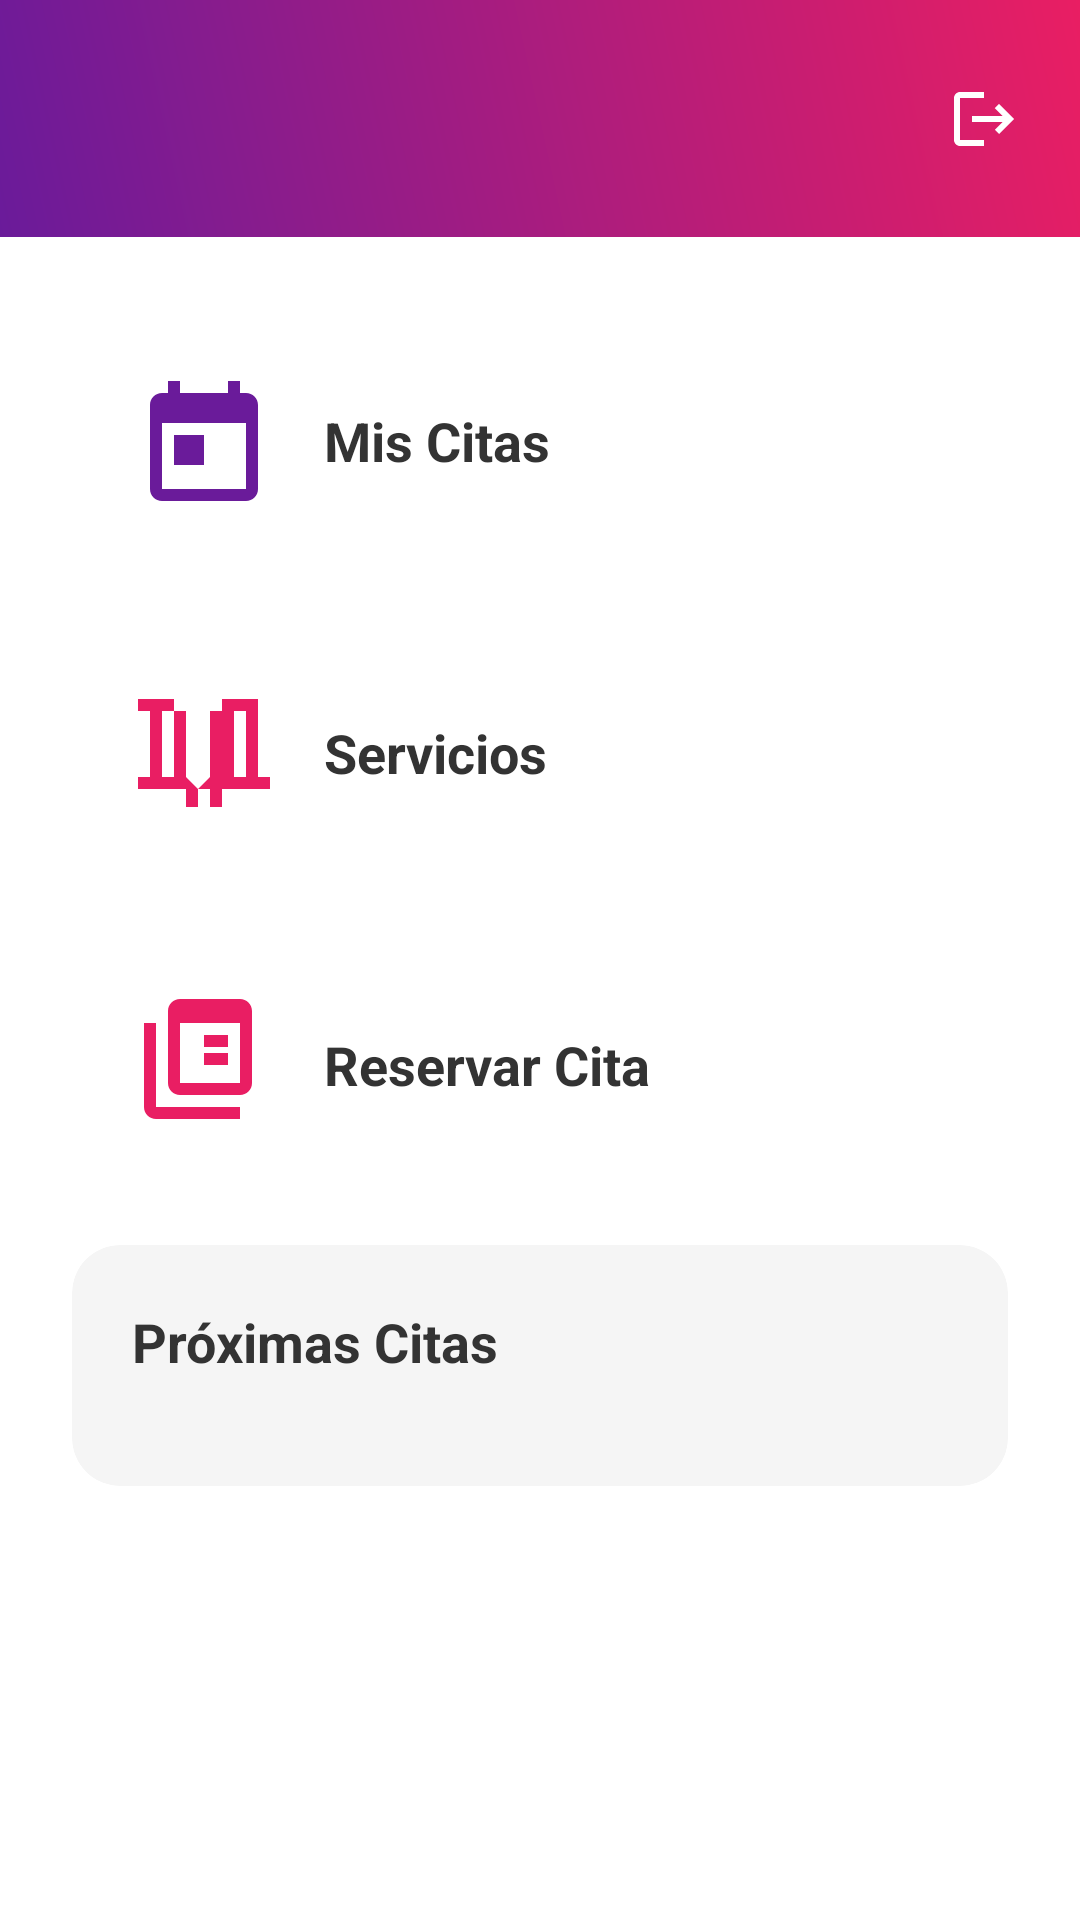

The Android layout XML behind this screen, and the referenced resources:
<!-- AndroidManifest.xml: application theme Theme.BeautyApp -->
<!-- res/layout/activity_client_dashboard.xml -->
<?xml version="1.0" encoding="utf-8"?>
<LinearLayout xmlns:android="http://schemas.android.com/apk/res/android"
    xmlns:app="http://schemas.android.com/apk/res-auto"
    android:layout_width="match_parent"
    android:layout_height="match_parent"
    android:background="@color/white"
    android:orientation="vertical">

    <include
        android:id="@+id/appBar"
        layout="@layout/app_bar_layout" />

    <ScrollView
        android:layout_width="match_parent"
        android:layout_height="match_parent"
        android:padding="24dp">

        <LinearLayout
            android:layout_width="match_parent"
            android:layout_height="wrap_content"
            android:orientation="vertical">

            
            <androidx.cardview.widget.CardView
                android:id="@+id/cardMyAppointments"
                android:layout_width="match_parent"
                android:layout_height="wrap_content"
                android:layout_marginBottom="16dp"
                android:clickable="true"
                android:focusable="true"
                android:foreground="?attr/selectableItemBackground"
                app:cardBackgroundColor="@color/white"
                app:cardCornerRadius="16dp"
                app:cardElevation="4dp">

                <LinearLayout
                    android:layout_width="match_parent"
                    android:layout_height="wrap_content"
                    android:gravity="center_vertical"
                    android:orientation="horizontal"
                    android:padding="20dp">

                    <ImageView
                        android:layout_width="48dp"
                        android:layout_height="48dp"
                        android:contentDescription="@string/my_appointments"
                        android:src="@drawable/ic_card_calendar" />

                    <TextView
                        android:layout_width="wrap_content"
                        android:layout_height="wrap_content"
                        android:layout_marginStart="16dp"
                        android:text="@string/my_appointments"
                        android:textColor="@color/text_dark"
                        android:textSize="18sp"
                        android:textStyle="bold" />
                </LinearLayout>
            </androidx.cardview.widget.CardView>

            
            <androidx.cardview.widget.CardView
                android:id="@+id/cardAvailableServices"
                android:layout_width="match_parent"
                android:layout_height="wrap_content"
                android:layout_marginBottom="16dp"
                android:clickable="true"
                android:focusable="true"
                android:foreground="?attr/selectableItemBackground"
                app:cardBackgroundColor="@color/white"
                app:cardCornerRadius="16dp"
                app:cardElevation="4dp">

                <LinearLayout
                    android:layout_width="match_parent"
                    android:layout_height="wrap_content"
                    android:gravity="center_vertical"
                    android:orientation="horizontal"
                    android:padding="20dp">

                    <ImageView
                        android:layout_width="48dp"
                        android:layout_height="48dp"
                        android:contentDescription="@string/services"
                        android:src="@drawable/ic_card_services" />

                    <TextView
                        android:layout_width="wrap_content"
                        android:layout_height="wrap_content"
                        android:layout_marginStart="16dp"
                        android:text="@string/services"
                        android:textColor="@color/text_dark"
                        android:textSize="18sp"
                        android:textStyle="bold" />
                </LinearLayout>
            </androidx.cardview.widget.CardView>

            
            <androidx.cardview.widget.CardView
                android:id="@+id/cardBookAppointment"
                android:layout_width="match_parent"
                android:layout_height="wrap_content"
                android:layout_marginBottom="16dp"
                android:clickable="true"
                android:focusable="true"
                android:foreground="?attr/selectableItemBackground"
                app:cardBackgroundColor="@color/white"
                app:cardCornerRadius="16dp"
                app:cardElevation="4dp">

                <LinearLayout
                    android:layout_width="match_parent"
                    android:layout_height="wrap_content"
                    android:gravity="center_vertical"
                    android:orientation="horizontal"
                    android:padding="20dp">

                    <ImageView
                        android:layout_width="48dp"
                        android:layout_height="48dp"
                        android:contentDescription="@string/book_appointment"
                        android:src="@drawable/ic_card_booking" />

                    <TextView
                        android:layout_width="wrap_content"
                        android:layout_height="wrap_content"
                        android:layout_marginStart="16dp"
                        android:text="@string/book_appointment"
                        android:textColor="@color/text_dark"
                        android:textSize="18sp"
                        android:textStyle="bold" />
                </LinearLayout>
            </androidx.cardview.widget.CardView>

            <androidx.cardview.widget.CardView
                android:layout_width="match_parent"
                android:layout_height="wrap_content"
                android:layout_marginBottom="16dp"
                app:cardBackgroundColor="@color/card_background"
                app:cardCornerRadius="16dp"
                app:cardElevation="4dp">

                <LinearLayout
                    android:layout_width="match_parent"
                    android:layout_height="wrap_content"
                    android:orientation="vertical"
                    android:padding="20dp">

                    <TextView
                        android:layout_width="wrap_content"
                        android:layout_height="wrap_content"
                        android:text="@string/upcoming_appointments"
                        android:textColor="@color/text_dark"
                        android:textSize="18sp"
                        android:textStyle="bold" />

                    <LinearLayout
                        android:id="@+id/layoutUpcomingAppointments"
                        android:layout_width="match_parent"
                        android:layout_height="wrap_content"
                        android:layout_marginTop="16dp"
                        android:orientation="vertical" />

                </LinearLayout>
            </androidx.cardview.widget.CardView>

        </LinearLayout>
    </ScrollView>

</LinearLayout>
<!-- res/layout/app_bar_layout.xml (included above) -->
<?xml version="1.0" encoding="utf-8"?>
<androidx.constraintlayout.widget.ConstraintLayout xmlns:android="http://schemas.android.com/apk/res/android"
    xmlns:app="http://schemas.android.com/apk/res-auto"
    android:layout_width="match_parent"
    android:layout_height="wrap_content"
    android:background="@drawable/gradient_appbar"
    android:minHeight="79dp"
    android:paddingStart="8dp"
    android:paddingEnd="8dp"
    android:paddingTop="8dp"
    android:paddingBottom="8dp">

    <ImageButton
        android:id="@+id/btnBack"
        android:layout_width="48dp"
        android:layout_height="48dp"
        android:background="?attr/selectableItemBackgroundBorderless"
        android:contentDescription="Volver"
        android:src="@drawable/ic_arrow_back"
        android:padding="12dp"
        android:visibility="gone"
        app:layout_constraintBottom_toBottomOf="parent"
        app:layout_constraintStart_toStartOf="parent"
        app:layout_constraintTop_toTopOf="parent" />

    <LinearLayout
        android:id="@+id/titleContainer"
        android:layout_width="0dp"
        android:layout_height="wrap_content"
        android:orientation="vertical"
        android:paddingStart="8dp"
        android:paddingEnd="8dp"
        app:layout_constraintBottom_toBottomOf="parent"
        app:layout_constraintEnd_toStartOf="@+id/btnProfile"
        app:layout_constraintStart_toEndOf="@+id/btnBack"
        app:layout_constraintTop_toTopOf="parent">

        <TextView
            android:id="@+id/tvTitle"
            android:layout_width="match_parent"
            android:layout_height="wrap_content"
            android:textColor="@color/white"
            android:textSize="20sp"
            android:textStyle="bold"
            android:ellipsize="end"
            android:maxLines="1" />

        <TextView
            android:id="@+id/tvSubtitle"
            android:layout_width="match_parent"
            android:layout_height="wrap_content"
            android:ellipsize="end"
            android:maxLines="1"
            android:textColor="@color/white"
            android:textSize="14sp"
            android:visibility="gone" />
    </LinearLayout>

    <ImageButton
        android:id="@+id/btnProfile"
        android:layout_width="48dp"
        android:layout_height="48dp"
        android:background="?attr/selectableItemBackgroundBorderless"
        android:contentDescription="@string/client_edit_profile"
        android:padding="12dp"
        android:src="@drawable/ic_toolbar_profile"
        android:visibility="gone"
        app:layout_constraintBottom_toBottomOf="parent"
        app:layout_constraintEnd_toStartOf="@+id/btnLogout"
        app:layout_constraintTop_toTopOf="parent" />

    <ImageButton
        android:id="@+id/btnLogout"
        android:layout_width="48dp"
        android:layout_height="48dp"
        android:background="?attr/selectableItemBackgroundBorderless"
        android:contentDescription="@string/logout"
        android:src="@drawable/ic_logout"
        android:padding="12dp"
        app:layout_constraintBottom_toBottomOf="parent"
        app:layout_constraintEnd_toEndOf="parent"
        app:layout_constraintTop_toTopOf="parent" />

</androidx.constraintlayout.widget.ConstraintLayout>
<!-- resources referenced by this layout -->
<resources>
  <color name="card_background">#F5F5F5</color>
  <color name="text_dark">#333333</color>
  <color name="white">#FFFFFFFF</color>
  <!-- drawable gradient_appbar (drawable) -->
  <?xml version="1.0" encoding="utf-8"?>
  <shape xmlns:android="http://schemas.android.com/apk/res/android">
      <gradient
          android:type="linear"
          android:angle="45"
          android:startColor="#6A1B9A"
          android:endColor="#E91E63" />
  </shape>
  <!-- drawable ic_card_calendar (drawable) -->
  <?xml version="1.0" encoding="utf-8"?>
  <vector xmlns:android="http://schemas.android.com/apk/res/android"
      android:width="48dp"
      android:height="48dp"
      android:viewportWidth="24"
      android:viewportHeight="24"
      android:tint="@color/purple_primary">
      <path
          android:fillColor="@color/purple_primary"
          android:pathData="M19,4h-1V2h-2v2H8V2H6v2H5c-1.11,0 -2,0.9 -2,2v14c0,1.1 0.89,2 2,2h14c1.11,0 2,-0.9 2,-2L21,6c0,-1.1 -0.89,-2 -2,-2zM19,20H5V9h14v11z" />
      <path
          android:fillColor="@color/purple_primary"
          android:pathData="M7,11h5v5H7z" />
  </vector>
  <!-- drawable ic_card_services (drawable) -->
  <?xml version="1.0" encoding="utf-8"?>
  <vector xmlns:android="http://schemas.android.com/apk/res/android"
      android:width="48dp"
      android:height="48dp"
      android:viewportWidth="24"
      android:viewportHeight="24"
      android:tint="@color/pink_primary">
      <path
          android:fillColor="@color/pink_primary"
          android:pathData="M21,5V3h-6v2h-2v11l-2,2 -2,-2V5H7V3H1v2h2v11H1v2h8v3h2v-3h2v3h2v-3h8v-2h-2V5zM5,16V5h2v11H5zM17,5h2v11h-2V5z" />
  </vector>
  <!-- drawable ic_logout (drawable) -->
  <?xml version="1.0" encoding="utf-8"?>
  <vector xmlns:android="http://schemas.android.com/apk/res/android"
      android:width="24dp"
      android:height="24dp"
      android:viewportWidth="24"
      android:viewportHeight="24"
      android:tint="@color/white">
      <path
          android:fillColor="@android:color/white"
          android:pathData="M17,7l-1.41,1.41L18.17,11H8v2h10.17l-2.58,2.59L17,17l5,-5zM4,5h8V3H4c-1.1,0 -2,0.9 -2,2v14c0,1.1 0.9,2 2,2h8v-2H4V5z"/>
  </vector>
  <!-- drawable ic_toolbar_profile (drawable) -->
  <?xml version="1.0" encoding="utf-8"?>
  <vector xmlns:android="http://schemas.android.com/apk/res/android"
      android:width="24dp"
      android:height="24dp"
      android:viewportWidth="24"
      android:viewportHeight="24"
      android:tint="@color/white">
      <path
          android:fillColor="@color/white"
          android:pathData="M12,12c2.7,0 5,-2.3 5,-5s-2.3,-5 -5,-5 -5,2.3 -5,5 2.3,5 5,5zM12,14c-3.3,0 -10,1.7 -10,5v3h20v-3c0,-3.3 -6.7,-5 -10,-5z" />
  </vector>
  <string name="book_appointment">Reservar Cita</string>
  <string name="client_edit_profile">Editar mis datos</string>
  <string name="logout">Cerrar Sesión</string>
  <string name="my_appointments">Mis Citas</string>
  <string name="services">Servicios</string>
  <string name="upcoming_appointments">Próximas Citas</string>
  <style name="Theme.BeautyApp" parent="Theme.MaterialComponents.DayNight.NoActionBar">
          
          <item name="colorPrimary">@color/purple_primary</item>
          <item name="colorPrimaryVariant">@color/pink_primary</item>
          <item name="colorOnPrimary">@color/white</item>
          
          <item name="android:windowBackground">@color/white</item>
          
          <item name="android:statusBarColor">@color/purple_primary</item>
          
      </style>
  <color name="pink_primary">#E91E63</color>
  <color name="purple_primary">#6A1B9A</color>
</resources>
